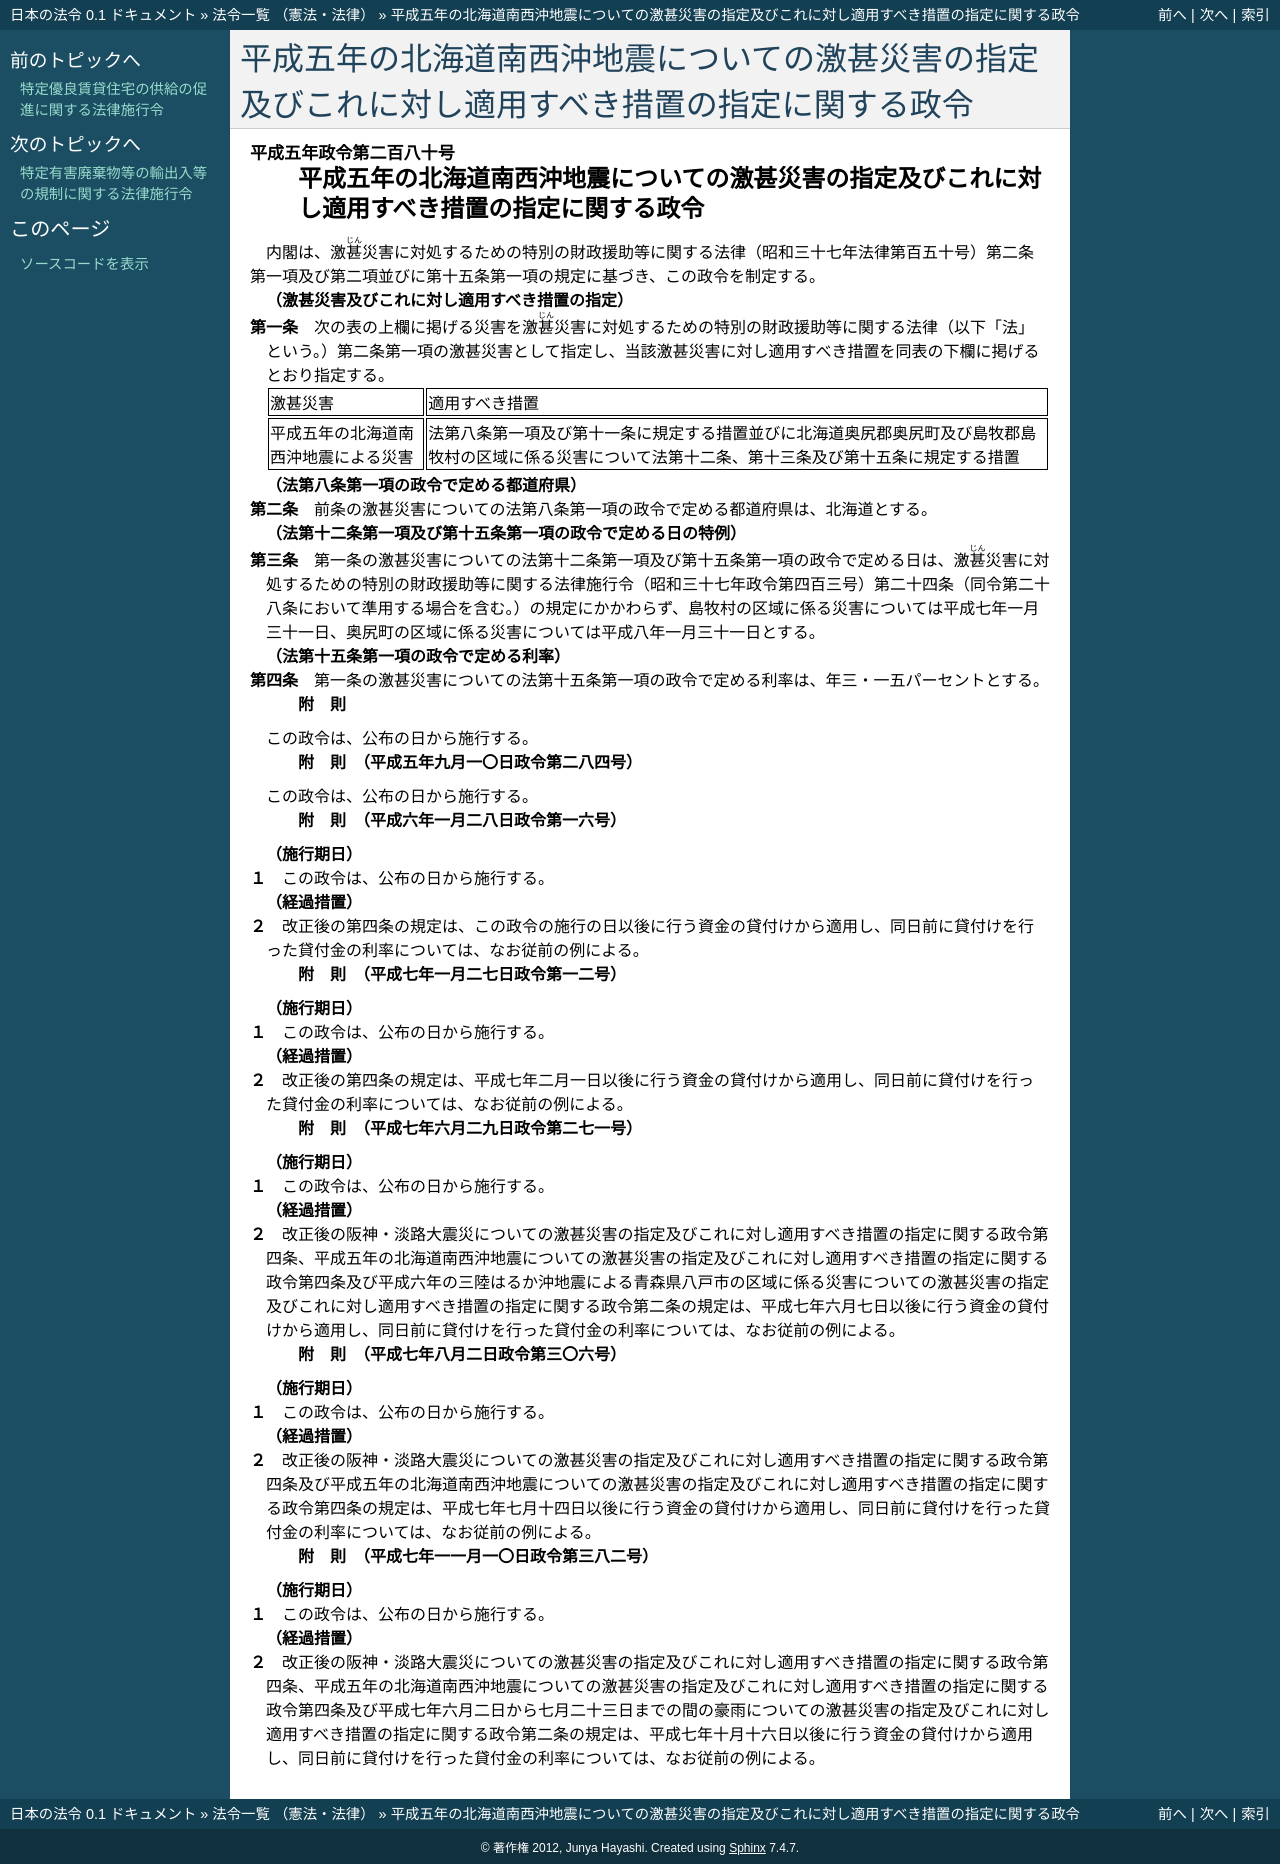

repository: ledmonster/japanese-law · page: doc/405/405CO0000000280_19951110_407CO0000000382.html · generator: sphinx

.. _405CO0000000280_19951110_407CO0000000382:

:orphan:

================================================================================================
平成五年の北海道南西沖地震についての激甚災害の指定及びこれに対し適用すべき措置の指定に関する政令
================================================================================================

.. raw:: html
    
    
    <main id="contentsLaw" class="active">
    <div id="innerDocument" class="active">
    
    
    
    
    <div style="margin-bottom: 12px;">
    <div id="lawTitleNo" style="font-size: 1.067rem; font-weight: bold;" class="_shokanBoxParent">平成五年政令第二百八十号<div class="_shokanBox"></div>
    <div class="_inyoBox" id="_inyo_"></div>
    </div>
    <div id="lawTitle" style="margin-left: 3rem; font-size: 1.5rem; font-weight: bold; line-height: 1.25em;" class="_shokanBoxParent">
    <span data-xpath="">平成五年の北海道南西沖地震についての激甚災害の指定及びこれに対し適用すべき措置の指定に関する政令</span><div class="_shokanBox" id="_shokan_"><div class="_shokanBtnIcons"></div></div>
    <div class="_inyoBox" id="_inyo_"></div>
    </div>
    </div><section id="EnactStatement" class="active EnactStatement"><div class="_div_EnactStatement _shokanBoxParent" style="text-indent: 1em;">
    <span data-xpath="">内閣は、激<ruby class="law-ruby">甚<rt class="law-ruby">じん</rt></ruby>災害に対処するための特別の財政援助等に関する法律（昭和三十七年法律第百五十号）第二条第一項及び第二項並びに第十五条第一項の規定に基づき、この政令を制定する。</span><div class="_shokanBox" id="_shokan_"><div class="_shokanBtnIcons"></div></div>
    <div class="_inyoBox" id="_inyo_"></div>
    </div></section><section id="MainProvision" class="active MainProvision"><section id="" class="active Article"><div style="margin-left: 1em; font-weight: bold;" class="_div_ArticleCaption _shokanBoxParent">
    <span data-xpath="">（激甚災害及びこれに対し適用すべき措置の指定）</span><div class="_shokanBox" id="_shokan_"><div class="_shokanBtnIcons"></div></div>
    <div class="_inyoBox" id="_inyo_"></div>
    </div>
    <div style="margin-left: 1em; text-indent: -1em;" id="" class="_div_ArticleTitle _shokanBoxParent">
    <span style="font-weight: bold;">第一条</span>　<span data-xpath="">次の表の上欄に掲げる災害を激<ruby class="law-ruby">甚<rt class="law-ruby">じん</rt></ruby>災害に対処するための特別の財政援助等に関する法律（以下「法」という。）第二条第一項の激甚災害として指定し、当該激甚災害に対し適用すべき措置を同表の下欄に掲げるとおり指定する。</span><div class="_shokanBox" id="_shokan_"><div class="_shokanBtnIcons"></div></div>
    <div class="_inyoBox" id="_inyo_"></div>
    </div>
    <div class="_shokanBoxParent">
    <table class="Table" style="margin-left: 1em;">
    <tr class="TableRow">
    <td style="border-top: black solid 1px; border-bottom: black solid 1px; border-left: black solid 1px; border-right: black solid 1px;" class="col-pad"><div><span data-xpath="">激甚災害</span></div></td>
    <td style="border-top: black solid 1px; border-bottom: black solid 1px; border-left: black solid 1px; border-right: black solid 1px;" class="col-pad"><div><span data-xpath="">適用すべき措置</span></div></td>
    </tr>
    <tr class="TableRow">
    <td style="border-top: black solid 1px; border-bottom: black solid 1px; border-left: black solid 1px; border-right: black solid 1px;" class="col-pad"><div><span data-xpath="">平成五年の北海道南西沖地震による災害</span></div></td>
    <td style="border-top: black solid 1px; border-bottom: black solid 1px; border-left: black solid 1px; border-right: black solid 1px;" class="col-pad"><div><span data-xpath="">法第八条第一項及び第十一条に規定する措置並びに北海道奥尻郡奥尻町及び島牧郡島牧村の区域に係る災害について法第十二条、第十三条及び第十五条に規定する措置</span></div></td>
    </tr>
    </table>
    <div class="_shokanBox"></div>
    <div class="_inyoBox"></div>
    </div></section><section id="" class="active Article"><div style="margin-left: 1em; font-weight: bold;" class="_div_ArticleCaption _shokanBoxParent">
    <span data-xpath="">（法第八条第一項の政令で定める都道府県）</span><div class="_shokanBox" id="_shokan_"><div class="_shokanBtnIcons"></div></div>
    <div class="_inyoBox" id="_inyo_"></div>
    </div>
    <div style="margin-left: 1em; text-indent: -1em;" id="" class="_div_ArticleTitle _shokanBoxParent">
    <span style="font-weight: bold;">第二条</span>　<span data-xpath="">前条の激甚災害についての法第八条第一項の政令で定める都道府県は、北海道とする。</span><div class="_shokanBox" id="_shokan_"><div class="_shokanBtnIcons"></div></div>
    <div class="_inyoBox" id="_inyo_"></div>
    </div></section><section id="" class="active Article"><div style="margin-left: 1em; font-weight: bold;" class="_div_ArticleCaption _shokanBoxParent">
    <span data-xpath="">（法第十二条第一項及び第十五条第一項の政令で定める日の特例）</span><div class="_shokanBox" id="_shokan_"><div class="_shokanBtnIcons"></div></div>
    <div class="_inyoBox" id="_inyo_"></div>
    </div>
    <div style="margin-left: 1em; text-indent: -1em;" id="" class="_div_ArticleTitle _shokanBoxParent">
    <span style="font-weight: bold;">第三条</span>　<span data-xpath="">第一条の激甚災害についての法第十二条第一項及び第十五条第一項の政令で定める日は、激<ruby class="law-ruby">甚<rt class="law-ruby">じん</rt></ruby>災害に対処するための特別の財政援助等に関する法律施行令（昭和三十七年政令第四百三号）第二十四条（同令第二十八条において準用する場合を含む。）の規定にかかわらず、島牧村の区域に係る災害については平成七年一月三十一日、奥尻町の区域に係る災害については平成八年一月三十一日とする。</span><div class="_shokanBox" id="_shokan_"><div class="_shokanBtnIcons"></div></div>
    <div class="_inyoBox" id="_inyo_"></div>
    </div></section><section id="" class="active Article"><div style="margin-left: 1em; font-weight: bold;" class="_div_ArticleCaption _shokanBoxParent">
    <span data-xpath="">（法第十五条第一項の政令で定める利率）</span><div class="_shokanBox" id="_shokan_"><div class="_shokanBtnIcons"></div></div>
    <div class="_inyoBox" id="_inyo_"></div>
    </div>
    <div style="margin-left: 1em; text-indent: -1em;" id="" class="_div_ArticleTitle _shokanBoxParent">
    <span style="font-weight: bold;">第四条</span>　<span data-xpath="">第一条の激甚災害についての法第十五条第一項の政令で定める利率は、年三・一五パーセントとする。</span><div class="_shokanBox" id="_shokan_"><div class="_shokanBtnIcons"></div></div>
    <div class="_inyoBox" id="_inyo_"></div>
    </div></section></section><section id="" class="active SupplProvision"><div class="_div_SupplProvisionLabel SupplProvisionLabel _shokanBoxParent" style="margin-bottom: 10px; margin-left: 3em; font-weight: bold;">
    <span data-xpath="">附　則</span><div class="_shokanBox" id="_shokan_"><div class="_shokanBtnIcons"></div></div>
    <div class="_inyoBox" id="_inyo_"></div>
    </div>
    <section class="active Paragraph"><div style="text-indent: 1em;" class="_div_ParagraphSentence _shokanBoxParent">
    <span data-xpath="">この政令は、公布の日から施行する。</span><div class="_shokanBox" id="_shokan_"><div class="_shokanBtnIcons"></div></div>
    <div class="_inyoBox" id="_inyo_"></div>
    </div></section></section><section id="" class="active SupplProvision"><div class="_div_SupplProvisionLabel SupplProvisionLabel _shokanBoxParent" style="margin-bottom: 10px; margin-left: 3em; font-weight: bold;">
    <span data-xpath="">附　則</span>　（平成五年九月一〇日政令第二八四号）<div class="_shokanBox" id="_shokan_"><div class="_shokanBtnIcons"></div></div>
    <div class="_inyoBox" id="_inyo_"></div>
    </div>
    <section class="active Paragraph"><div style="text-indent: 1em;" class="_div_ParagraphSentence _shokanBoxParent">
    <span data-xpath="">この政令は、公布の日から施行する。</span><div class="_shokanBox" id="_shokan_"><div class="_shokanBtnIcons"></div></div>
    <div class="_inyoBox" id="_inyo_"></div>
    </div></section></section><section id="" class="active SupplProvision"><div class="_div_SupplProvisionLabel SupplProvisionLabel _shokanBoxParent" style="margin-bottom: 10px; margin-left: 3em; font-weight: bold;">
    <span data-xpath="">附　則</span>　（平成六年一月二八日政令第一六号）<div class="_shokanBox" id="_shokan_"><div class="_shokanBtnIcons"></div></div>
    <div class="_inyoBox" id="_inyo_"></div>
    </div>
    <section class="active Paragraph"><div id="" style="margin-left: 1em; font-weight: bold;" class="_div_ParagraphCaption _shokanBoxParent">
    <span data-xpath="">（施行期日）</span><div class="_shokanBox"></div>
    <div class="_inyoBox"></div>
    </div>
    <div style="margin-left: 1em; text-indent: -1em;" class="_div_ParagraphSentence _shokanBoxParent">
    <span style="font-weight: bold;">１</span>　<span data-xpath="">この政令は、公布の日から施行する。</span><div class="_shokanBox" id="_shokan_"><div class="_shokanBtnIcons"></div></div>
    <div class="_inyoBox" id="_inyo_"></div>
    </div></section><section class="active Paragraph"><div id="" style="margin-left: 1em; font-weight: bold;" class="_div_ParagraphCaption _shokanBoxParent">
    <span data-xpath="">（経過措置）</span><div class="_shokanBox"></div>
    <div class="_inyoBox"></div>
    </div>
    <div style="margin-left: 1em; text-indent: -1em;" class="_div_ParagraphSentence _shokanBoxParent">
    <span style="font-weight: bold;">２</span>　<span data-xpath="">改正後の第四条の規定は、この政令の施行の日以後に行う資金の貸付けから適用し、同日前に貸付けを行った貸付金の利率については、なお従前の例による。</span><div class="_shokanBox" id="_shokan_"><div class="_shokanBtnIcons"></div></div>
    <div class="_inyoBox" id="_inyo_"></div>
    </div></section></section><section id="" class="active SupplProvision"><div class="_div_SupplProvisionLabel SupplProvisionLabel _shokanBoxParent" style="margin-bottom: 10px; margin-left: 3em; font-weight: bold;">
    <span data-xpath="">附　則</span>　（平成七年一月二七日政令第一二号）<div class="_shokanBox" id="_shokan_"><div class="_shokanBtnIcons"></div></div>
    <div class="_inyoBox" id="_inyo_"></div>
    </div>
    <section class="active Paragraph"><div id="" style="margin-left: 1em; font-weight: bold;" class="_div_ParagraphCaption _shokanBoxParent">
    <span data-xpath="">（施行期日）</span><div class="_shokanBox"></div>
    <div class="_inyoBox"></div>
    </div>
    <div style="margin-left: 1em; text-indent: -1em;" class="_div_ParagraphSentence _shokanBoxParent">
    <span style="font-weight: bold;">１</span>　<span data-xpath="">この政令は、公布の日から施行する。</span><div class="_shokanBox" id="_shokan_"><div class="_shokanBtnIcons"></div></div>
    <div class="_inyoBox" id="_inyo_"></div>
    </div></section><section class="active Paragraph"><div id="" style="margin-left: 1em; font-weight: bold;" class="_div_ParagraphCaption _shokanBoxParent">
    <span data-xpath="">（経過措置）</span><div class="_shokanBox"></div>
    <div class="_inyoBox"></div>
    </div>
    <div style="margin-left: 1em; text-indent: -1em;" class="_div_ParagraphSentence _shokanBoxParent">
    <span style="font-weight: bold;">２</span>　<span data-xpath="">改正後の第四条の規定は、平成七年二月一日以後に行う資金の貸付けから適用し、同日前に貸付けを行った貸付金の利率については、なお従前の例による。</span><div class="_shokanBox" id="_shokan_"><div class="_shokanBtnIcons"></div></div>
    <div class="_inyoBox" id="_inyo_"></div>
    </div></section></section><section id="" class="active SupplProvision"><div class="_div_SupplProvisionLabel SupplProvisionLabel _shokanBoxParent" style="margin-bottom: 10px; margin-left: 3em; font-weight: bold;">
    <span data-xpath="">附　則</span>　（平成七年六月二九日政令第二七一号）<div class="_shokanBox" id="_shokan_"><div class="_shokanBtnIcons"></div></div>
    <div class="_inyoBox" id="_inyo_"></div>
    </div>
    <section class="active Paragraph"><div id="" style="margin-left: 1em; font-weight: bold;" class="_div_ParagraphCaption _shokanBoxParent">
    <span data-xpath="">（施行期日）</span><div class="_shokanBox"></div>
    <div class="_inyoBox"></div>
    </div>
    <div style="margin-left: 1em; text-indent: -1em;" class="_div_ParagraphSentence _shokanBoxParent">
    <span style="font-weight: bold;">１</span>　<span data-xpath="">この政令は、公布の日から施行する。</span><div class="_shokanBox" id="_shokan_"><div class="_shokanBtnIcons"></div></div>
    <div class="_inyoBox" id="_inyo_"></div>
    </div></section><section class="active Paragraph"><div id="" style="margin-left: 1em; font-weight: bold;" class="_div_ParagraphCaption _shokanBoxParent">
    <span data-xpath="">（経過措置）</span><div class="_shokanBox"></div>
    <div class="_inyoBox"></div>
    </div>
    <div style="margin-left: 1em; text-indent: -1em;" class="_div_ParagraphSentence _shokanBoxParent">
    <span style="font-weight: bold;">２</span>　<span data-xpath="">改正後の阪神・淡路大震災についての激甚災害の指定及びこれに対し適用すべき措置の指定に関する政令第四条、平成五年の北海道南西沖地震についての激甚災害の指定及びこれに対し適用すべき措置の指定に関する政令第四条及び平成六年の三陸はるか沖地震による青森県八戸市の区域に係る災害についての激甚災害の指定及びこれに対し適用すべき措置の指定に関する政令第二条の規定は、平成七年六月七日以後に行う資金の貸付けから適用し、同日前に貸付けを行った貸付金の利率については、なお従前の例による。</span><div class="_shokanBox" id="_shokan_"><div class="_shokanBtnIcons"></div></div>
    <div class="_inyoBox" id="_inyo_"></div>
    </div></section></section><section id="" class="active SupplProvision"><div class="_div_SupplProvisionLabel SupplProvisionLabel _shokanBoxParent" style="margin-bottom: 10px; margin-left: 3em; font-weight: bold;">
    <span data-xpath="">附　則</span>　（平成七年八月二日政令第三〇六号）<div class="_shokanBox" id="_shokan_"><div class="_shokanBtnIcons"></div></div>
    <div class="_inyoBox" id="_inyo_"></div>
    </div>
    <section class="active Paragraph"><div id="" style="margin-left: 1em; font-weight: bold;" class="_div_ParagraphCaption _shokanBoxParent">
    <span data-xpath="">（施行期日）</span><div class="_shokanBox"></div>
    <div class="_inyoBox"></div>
    </div>
    <div style="margin-left: 1em; text-indent: -1em;" class="_div_ParagraphSentence _shokanBoxParent">
    <span style="font-weight: bold;">１</span>　<span data-xpath="">この政令は、公布の日から施行する。</span><div class="_shokanBox" id="_shokan_"><div class="_shokanBtnIcons"></div></div>
    <div class="_inyoBox" id="_inyo_"></div>
    </div></section><section class="active Paragraph"><div id="" style="margin-left: 1em; font-weight: bold;" class="_div_ParagraphCaption _shokanBoxParent">
    <span data-xpath="">（経過措置）</span><div class="_shokanBox"></div>
    <div class="_inyoBox"></div>
    </div>
    <div style="margin-left: 1em; text-indent: -1em;" class="_div_ParagraphSentence _shokanBoxParent">
    <span style="font-weight: bold;">２</span>　<span data-xpath="">改正後の阪神・淡路大震災についての激甚災害の指定及びこれに対し適用すべき措置の指定に関する政令第四条及び平成五年の北海道南西沖地震についての激甚災害の指定及びこれに対し適用すべき措置の指定に関する政令第四条の規定は、平成七年七月十四日以後に行う資金の貸付けから適用し、同日前に貸付けを行った貸付金の利率については、なお従前の例による。</span><div class="_shokanBox" id="_shokan_"><div class="_shokanBtnIcons"></div></div>
    <div class="_inyoBox" id="_inyo_"></div>
    </div></section></section><section id="" class="active SupplProvision"><div class="_div_SupplProvisionLabel SupplProvisionLabel _shokanBoxParent" style="margin-bottom: 10px; margin-left: 3em; font-weight: bold;">
    <span data-xpath="">附　則</span>　（平成七年一一月一〇日政令第三八二号）<div class="_shokanBox" id="_shokan_"><div class="_shokanBtnIcons"></div></div>
    <div class="_inyoBox" id="_inyo_"></div>
    </div>
    <section class="active Paragraph"><div id="" style="margin-left: 1em; font-weight: bold;" class="_div_ParagraphCaption _shokanBoxParent">
    <span data-xpath="">（施行期日）</span><div class="_shokanBox"></div>
    <div class="_inyoBox"></div>
    </div>
    <div style="margin-left: 1em; text-indent: -1em;" class="_div_ParagraphSentence _shokanBoxParent">
    <span style="font-weight: bold;">１</span>　<span data-xpath="">この政令は、公布の日から施行する。</span><div class="_shokanBox" id="_shokan_"><div class="_shokanBtnIcons"></div></div>
    <div class="_inyoBox" id="_inyo_"></div>
    </div></section><section class="active Paragraph"><div id="" style="margin-left: 1em; font-weight: bold;" class="_div_ParagraphCaption _shokanBoxParent">
    <span data-xpath="">（経過措置）</span><div class="_shokanBox"></div>
    <div class="_inyoBox"></div>
    </div>
    <div style="margin-left: 1em; text-indent: -1em;" class="_div_ParagraphSentence _shokanBoxParent">
    <span style="font-weight: bold;">２</span>　<span data-xpath="">改正後の阪神・淡路大震災についての激甚災害の指定及びこれに対し適用すべき措置の指定に関する政令第四条、平成五年の北海道南西沖地震についての激甚災害の指定及びこれに対し適用すべき措置の指定に関する政令第四条及び平成七年六月二日から七月二十三日までの間の豪雨についての激甚災害の指定及びこれに対し適用すべき措置の指定に関する政令第二条の規定は、平成七年十月十六日以後に行う資金の貸付けから適用し、同日前に貸付けを行った貸付金の利率については、なお従前の例による。</span><div class="_shokanBox" id="_shokan_"><div class="_shokanBtnIcons"></div></div>
    <div class="_inyoBox" id="_inyo_"></div>
    </div></section></section>
    
    
    
    
    
    </div>
    </main>
    
    
